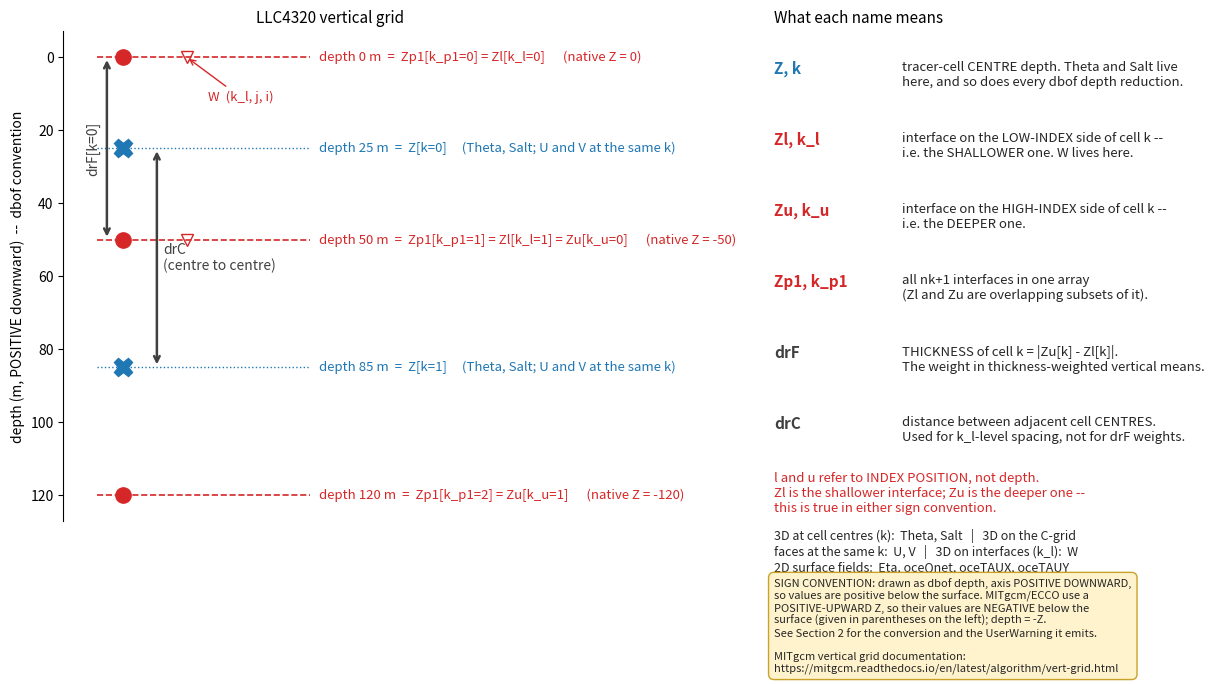

Write the Python code that produced this figure.
"""Vertical-grid schematic for the LLC4320 test notebooks.

Draws where each vertical quantity lives on an MITgcm/ECCO column and names
every coordinate and spacing variable at the depth it belongs to.

Companion to ``cgrid_schematic.py``, which does the same for the horizontal.

Convention
----------
The figure is drawn in **dbof's positive-downward depth** (0 at the surface,
increasing with depth), matching the rest of the vertical-helpers notebook and
everything downstream of ``_get_depth_coord``.  MITgcm/ECCO themselves use a
**positive-upward** ``Z`` -- the axis points up, so ``Z`` is *negative* below
the surface -- and each label carries that native value in parentheses.  See the MITgcm vertical-grid documentation:
https://mitgcm.readthedocs.io/en/latest/algorithm/vert-grid.html

Note on the ``Zl`` / ``Zu`` naming: the ``l`` and ``u`` refer to the *index*
position, not to depth.  ``Zl[k]`` is the interface on the low-index
(SHALLOWER) side of cell ``k``; ``Zu[k]`` is the interface on the high-index
(DEEPER) side.  Flipping the sign convention does not change that -- it is a
statement about array indexing, not about geometry.  This is the single most
common source of off-by-one errors when reading MITgcm vertical output.

Depths here are round illustrative numbers, not the real LLC4320 levels -- the
point is the topology.  Pass ``interfaces=`` to draw other levels.
"""

import matplotlib.pyplot as plt

C_CENTRE = "tab:blue"     # tracer cell centres: Z, k
C_IFACE = "tab:red"       # cell interfaces: Zl / Zu / Zp1
C_SPACE = "0.25"          # spacing annotations: drF, drC

MITGCM_DOC = ("https://mitgcm.readthedocs.io/en/latest/algorithm/"
              "vert-grid.html")


def draw_vertical_schematic(axes=None, interfaces=(0.0, 50.0, 120.0)):
    """Draw an annotated MITgcm vertical-grid schematic, positive-downward.

    Parameters
    ----------
    axes : pair of matplotlib Axes, or None
        (column axes, naming-table axes).  None creates a new figure.
    interfaces : sequence of float
        Interface depths in metres, **positive downward**, shallowest first.
        Defaults to two illustrative cells.

    Returns
    -------
    (ax_col, ax_key) : the two axes drawn into.
    """
    if axes is None:
        fig, axes = plt.subplots(
            1, 2, figsize=(12.5, 7.0),
            gridspec_kw={"width_ratios": [1.25, 1.0]})
    ax, ax_key = axes

    ifc = list(interfaces)
    nk = len(ifc) - 1
    ctr = [0.5 * (ifc[k] + ifc[k + 1]) for k in range(nk)]

    x0, x1 = 0.0, 1.0          # horizontal extent of the interface lines
    xcol = 0.12                # the column itself

    # ---- interfaces -------------------------------------------------------
    for kp1, z in enumerate(ifc):
        ax.plot([x0, x1], [z, z], ls="--", color=C_IFACE, lw=1.2, zorder=1)
        ax.plot(xcol, z, "o", color=C_IFACE, ms=11, zorder=3)

        names = [f"Zp1[k_p1={kp1}]"]
        if kp1 < nk:
            names.append(f"Zl[k_l={kp1}]")
        if kp1 > 0:
            names.append(f"Zu[k_u={kp1 - 1}]")
        ax.text(x1 + 0.04, z,
                f"depth {z:g} m  =  " + " = ".join(names) +
                f"      (native Z = {-z if z else 0:g})",
                va="center", fontsize=9.5, color=C_IFACE)

    # ---- cell centres -----------------------------------------------------
    for k, z in enumerate(ctr):
        ax.plot([x0, x1], [z, z], ls=":", color=C_CENTRE, lw=1.0, zorder=1)
        ax.plot(xcol, z, "X", color=C_CENTRE, ms=13, zorder=3)
        ax.text(x1 + 0.04, z,
                f"depth {z:g} m  =  Z[k={k}]     "
                f"(Theta, Salt; U and V at the same k)",
                va="center", fontsize=9.5, color=C_CENTRE)

    # ---- W lives on the interfaces ---------------------------------------
    for z in ifc[:-1]:
        ax.plot(xcol + 0.30, z, "v", color=C_IFACE, ms=9, zorder=3,
                mfc="none")
    span = ifc[-1] - ifc[0]
    ax.annotate("W  (k_l, j, i)", xy=(xcol + 0.30, ifc[0]),
                xytext=(xcol + 0.40, ifc[0] + 0.10 * span),
                fontsize=9.5, color=C_IFACE,
                arrowprops=dict(arrowstyle="->", color=C_IFACE, lw=1.0))

    # ---- drF: thickness of cell 0 (interface to interface) ----------------
    xd = xcol - 0.075
    ax.annotate("", xy=(xd, ifc[1]), xytext=(xd, ifc[0]),
                arrowprops=dict(arrowstyle="<->", color=C_SPACE, lw=1.8))
    ax.text(xd - 0.03, 0.5 * (ifc[0] + ifc[1]), "drF[k=0]",
            rotation=90, va="center", ha="right", fontsize=10,
            color=C_SPACE)

    # ---- drC: centre-to-centre spacing ------------------------------------
    if nk >= 2:
        xc = xcol + 0.16
        ax.annotate("", xy=(xc, ctr[1]), xytext=(xc, ctr[0]),
                    arrowprops=dict(arrowstyle="<->", color=C_SPACE, lw=1.8))
        ax.text(xc + 0.03, 0.5 * (ctr[0] + ctr[1]),
                "drC\n(centre to centre)",
                va="center", ha="left", fontsize=10, color=C_SPACE)

    pad = 0.06 * span
    ax.set_ylim(ifc[0] - pad, ifc[-1] + pad)
    ax.invert_yaxis()                      # depth increases downward
    ax.set_xlim(-0.16, 2.35)
    ax.set_xticks([])
    ax.set_ylabel("depth (m, POSITIVE downward)  --  dbof convention")
    ax.set_title("LLC4320 vertical grid", fontsize=11)
    ax.spines[["top", "right", "bottom"]].set_visible(False)

    # ---- naming key -------------------------------------------------------
    ax_key.axis("off")
    ax_key.set_title("What each name means", fontsize=11, loc="left")
    rows = [
        ("Z, k", C_CENTRE, "tracer-cell CENTRE depth. Theta and Salt live\n"
                           "here, and so does every dbof depth reduction."),
        ("Zl, k_l", C_IFACE, "interface on the LOW-INDEX side of cell k --\n"
                             "i.e. the SHALLOWER one. W lives here."),
        ("Zu, k_u", C_IFACE, "interface on the HIGH-INDEX side of cell k --\n"
                             "i.e. the DEEPER one."),
        ("Zp1, k_p1", C_IFACE, "all nk+1 interfaces in one array\n"
                               "(Zl and Zu are overlapping subsets of it)."),
        ("drF", C_SPACE, "THICKNESS of cell k = |Zu[k] - Zl[k]|.\n"
                         "The weight in thickness-weighted vertical means."),
        ("drC", C_SPACE, "distance between adjacent cell CENTRES.\n"
                         "Used for k_l-level spacing, not for drF weights."),
    ]
    y = 0.94
    for name, colour, desc in rows:
        ax_key.text(0.0, y, name, fontsize=11, fontweight="bold",
                    color=colour, va="top")
        ax_key.text(0.30, y, desc, fontsize=9.5, va="top", color="0.15")
        y -= 0.145

    ax_key.text(0.0, y + 0.03,
                "l and u refer to INDEX POSITION, not depth.\n"
                "Zl is the shallower interface; Zu is the deeper one --\n"
                "this is true in either sign convention.",
                fontsize=9.5, va="top", color="tab:red", style="italic")
    ax_key.text(0.0, y - 0.085,
                "3D at cell centres (k):  Theta, Salt   |   3D on the C-grid\n"
                "faces at the same k:  U, V   |   3D on interfaces (k_l):  W\n"
                "2D surface fields:  Eta, oceQnet, oceTAUX, oceTAUY",
                fontsize=9, va="top", color="0.15")
    ax_key.text(0.0, y - 0.185,
                "SIGN CONVENTION: drawn as dbof depth, axis POSITIVE DOWNWARD,\n"
                "so values are positive below the surface. MITgcm/ECCO use a\n"
                "POSITIVE-UPWARD Z, so their values are NEGATIVE below the\n"
                "surface (given in parentheses on the left); depth = -Z.\n"
                "See Section 2 for the conversion and the UserWarning it emits.\n\n"
                "MITgcm vertical grid documentation:\n" + MITGCM_DOC,
                fontsize=8, va="top", color="0.15",
                bbox=dict(boxstyle="round,pad=0.5", fc="#fff3cd",
                          ec="#c9a227"))
    return ax, ax_key


if __name__ == "__main__":
    draw_vertical_schematic()
    plt.tight_layout()
    plt.savefig("vertical_schematic.png", dpi=130)



"""Arakawa C-grid schematic for the test notebooks.

Draws where each quantity lives on an LLC (MITgcm/ECCO) grid cell, using
the ECCO/xmitgcm dimension names, and annotates the operation path used
by ``calculate_native_gradient_tracer`` / ``calculate_jacobian``:
difference (lands on a cell face), divide by the spacing metric (defined
on that same face), interpolate back to the tracer centre, then rotate
with ``CS``/``SN`` (defined at the centre).

This addresses the PR #26 review request for "some form of representing
where on a gridcell the operations are actually going".

Generated by JXP and Claude
"""

import matplotlib.pyplot as plt

# Colours shared by both notebooks so the point types read consistently.
C_TRACER = "tab:blue"
C_UPOINT = "tab:red"
C_VPOINT = "tab:green"
C_CORNER = "0.45"


def draw_cgrid_schematic(ax=None, ncells=2):
    """Draw an annotated Arakawa C-grid schematic with ECCO naming.

    Shows an ``ncells x ncells`` block of tracer cells with every point
    type marked and labelled with its ECCO/xmitgcm dimensions:

    * tracer/centre points ``(j, i)`` -- where ``Theta``, ``Salt``,
      ``CS``, ``SN`` live and where all gradient outputs land;
    * U points ``(j, i_g)`` on the *west* cell faces -- where ``U`` and
      ``dxC`` live (``i_g`` is the X axis staggered by half a cell);
    * V points ``(j_g, i)`` on the *south* cell faces -- where ``V`` and
      ``dyC`` live;
    * corner (vorticity) points ``(j_g, i_g)`` -- not used by the
      gradient routines, shown for completeness.

    An arrow chain on the lower-left cell annotates the tracer-gradient
    pipeline: ``grid.diff`` lands on the U point, the result is divided
    by ``dxC`` (defined there), ``grid.interp`` brings it back to the
    centre, and the rotation by ``CS``/``SN`` happens at the centre.

    Parameters
    ----------
    ax : matplotlib.axes.Axes or None
        Axes to draw into.  None (default) creates a new figure.
    ncells : int
        Number of tracer cells per side of the schematic.

    Returns
    -------
    matplotlib.axes.Axes
        The axes containing the schematic.

    Generated by JXP and Claude
    """
    if ax is None:
        _, ax = plt.subplots(figsize=(7.5, 7.0))

    n = ncells
    # Cell edges at integers; tracer centres at half-integers.
    for k in range(n + 1):
        ax.plot([0, n], [k, k], color="0.75", lw=1, zorder=1)
        ax.plot([k, k], [0, n], color="0.75", lw=1, zorder=1)

    for jj in range(n):
        for ii in range(n):
            xc, yc = ii + 0.5, jj + 0.5
            # Tracer centre (j, i).
            ax.plot(xc, yc, "o", color=C_TRACER, ms=12, zorder=3)
            # U point on the west face (j, i_g).
            ax.plot(ii, yc, ">", color=C_UPOINT, ms=12, zorder=3)
            # V point on the south face (j_g, i).
            ax.plot(xc, jj, "^", color=C_VPOINT, ms=12, zorder=3)
            # Corner / vorticity point (j_g, i_g).
            ax.plot(ii, jj, "x", color=C_CORNER, ms=9, mew=2, zorder=3)
    # Close the east/north staggered points of the outer ring.
    for jj in range(n):
        ax.plot(n, jj + 0.5, ">", color=C_UPOINT, ms=12, zorder=3)
    for ii in range(n):
        ax.plot(ii + 0.5, n, "^", color=C_VPOINT, ms=12, zorder=3)
    for k in range(n + 1):
        ax.plot(n, k, "x", color=C_CORNER, ms=9, mew=2, zorder=3)
        ax.plot(k, n, "x", color=C_CORNER, ms=9, mew=2, zorder=3)

    # Point-type labels on the lower-left cell.
    ax.annotate("tracer point (j, i)\nTheta, Salt, CS, SN\n"
                "ALL gradient outputs",
                xy=(0.5, 0.5), xytext=(0.62, 0.62),
                textcoords=ax.transData, fontsize=9, color=C_TRACER,
                arrowprops=dict(arrowstyle="->", color=C_TRACER))
    ax.annotate("U point (j, i_g)\nU, dxC\n(west cell face)",
                xy=(0.0, 0.5), xytext=(-0.68, 0.95),
                fontsize=9, color=C_UPOINT, ha="left",
                arrowprops=dict(arrowstyle="->", color=C_UPOINT))
    ax.annotate("V point (j_g, i)\nV, dyC\n(south cell face)",
                xy=(0.5, 0.0), xytext=(0.75, -0.42),
                fontsize=9, color=C_VPOINT, ha="left",
                arrowprops=dict(arrowstyle="->", color=C_VPOINT))
    ax.annotate("corner (j_g, i_g)\n(vorticity point;\nunused here)",
                xy=(2.0, 1.0), xytext=(2.12, 0.62),
                fontsize=9, color=C_CORNER, ha="left",
                arrowprops=dict(arrowstyle="->", color=C_CORNER))

    # Operation-path annotation for the tracer gradient (X direction):
    # centre -> U point (diff / dxC), U point -> centre (interp, rotate).
    ax.annotate("", xy=(1.0, 1.5), xytext=(0.5, 1.5),
                arrowprops=dict(arrowstyle="->", lw=2, color=C_UPOINT))
    ax.annotate("", xy=(1.5, 1.5), xytext=(1.0, 1.5),
                arrowprops=dict(arrowstyle="->", lw=2, color=C_TRACER))
    ax.text(-0.65, 1.62,
            "1. grid.diff(s, 'X') / dxC\n    lands on U point (i_g)",
            fontsize=9, color=C_UPOINT)
    ax.text(1.62, 1.42,
            "2. grid.interp back\n    to tracer point (i)\n"
            "3. rotate with CS/SN\n    at the tracer point",
            fontsize=9, color=C_TRACER)

    ax.set_xlim(-0.75, n + 1.45)
    ax.set_ylim(-0.6, n + 0.7)
    ax.set_aspect("equal")
    ax.set_xticks([]), ax.set_yticks([])
    ax.set_title("Arakawa C grid, ECCO naming: where every operation "
                 "lives", fontsize=11)

    handles = [
        plt.Line2D([], [], marker="o", ls="", color=C_TRACER, ms=10,
                   label="tracer / centre (j, i)"),
        plt.Line2D([], [], marker=">", ls="", color=C_UPOINT, ms=10,
                   label="U point (j, i_g)"),
        plt.Line2D([], [], marker="^", ls="", color=C_VPOINT, ms=10,
                   label="V point (j_g, i)"),
        plt.Line2D([], [], marker="x", ls="", color=C_CORNER, ms=9,
                   mew=2, label="corner (j_g, i_g)"),
    ]
    ax.legend(handles=handles, loc="lower left", fontsize=8,
              framealpha=0.95)
    return ax
